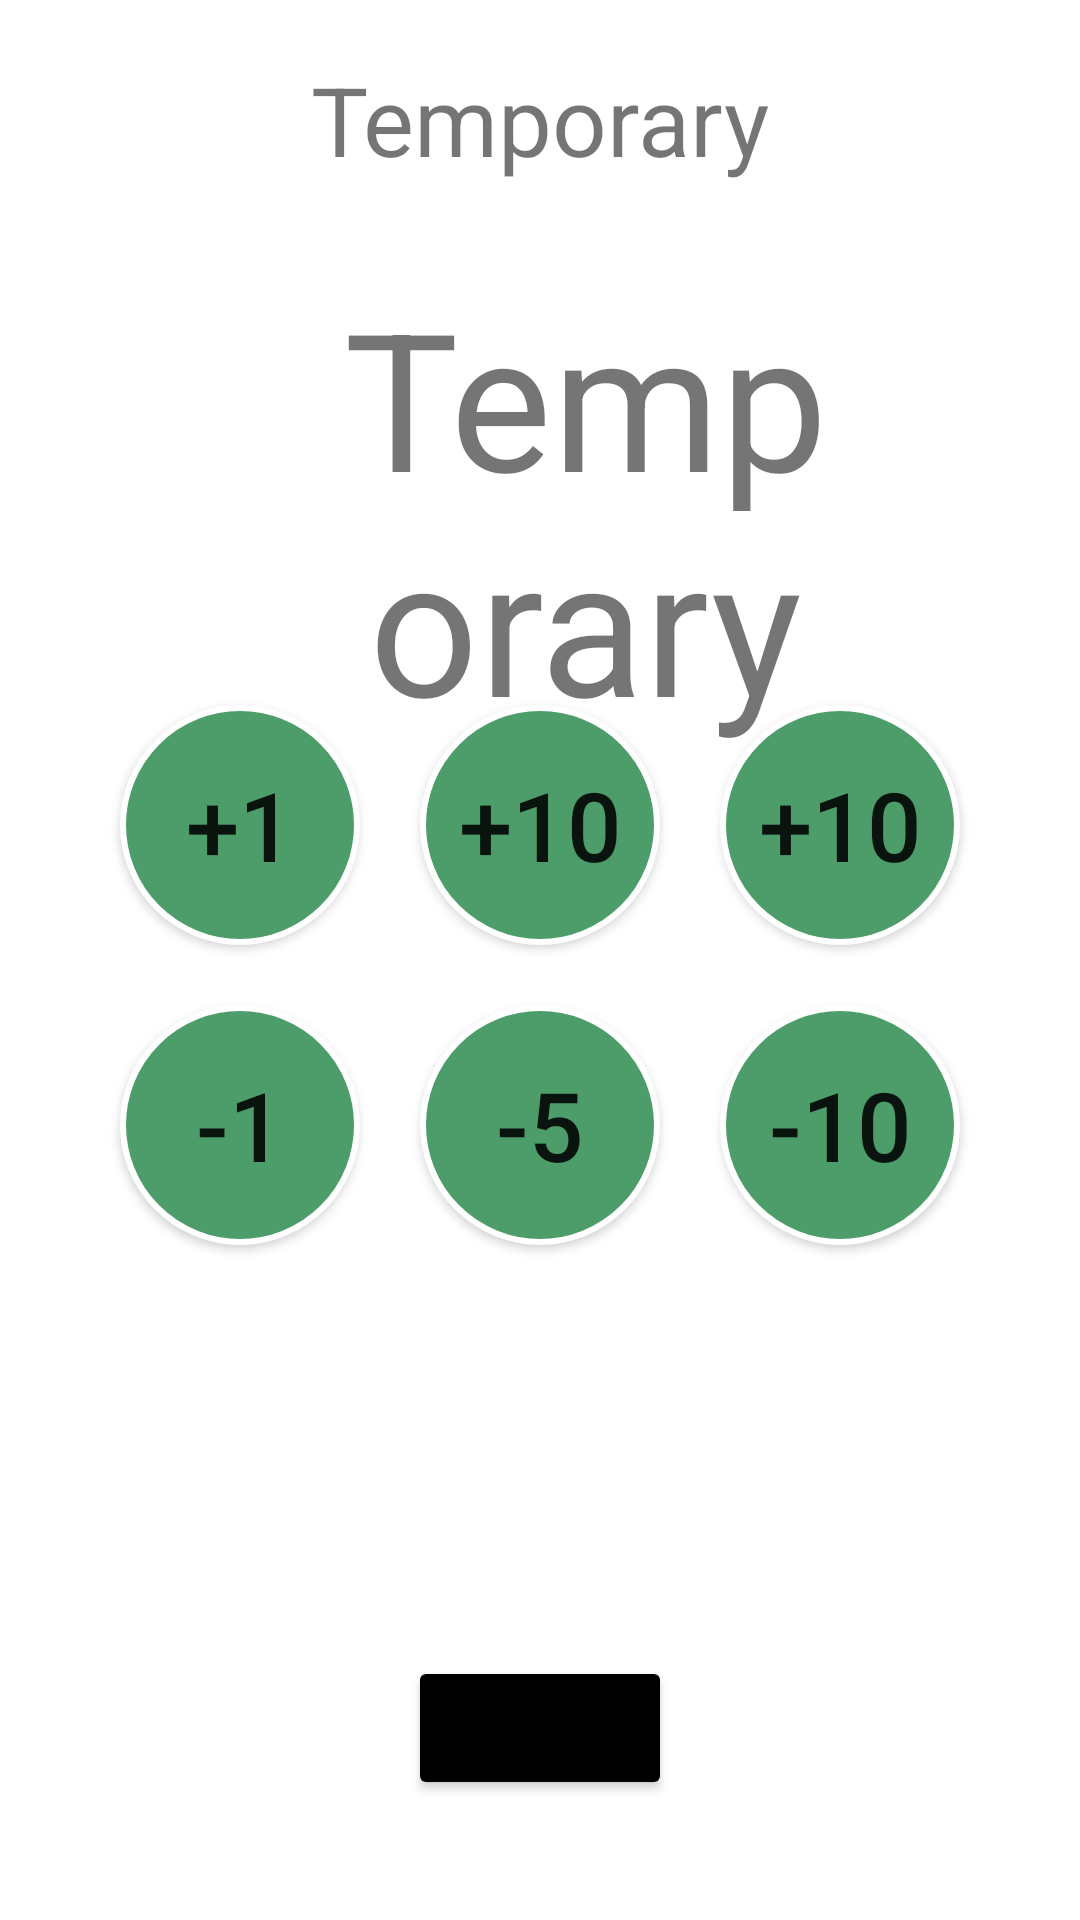

Android layout source for this screen:
<!-- AndroidManifest.xml: application theme Theme.OysterRecoveryProject -->
<!-- res/layout/fragment_restaurant_dashboard.xml -->
<?xml version="1.0" encoding="utf-8"?>
<FrameLayout xmlns:android="http://schemas.android.com/apk/res/android"
    xmlns:tools="http://schemas.android.com/tools"
    android:layout_width="match_parent"
    android:layout_height="match_parent"
    tools:context=".RestaurantDashboard">

    <TextView
        android:id="@+id/restaurantName"
        android:layout_width="match_parent"
        android:layout_height="80dp"
        android:layout_marginTop="0dp"
        android:gravity="center"
        android:text="Temporary"
        android:textSize="32dp" />

    <TextView
        android:id="@+id/displayCount"
        android:layout_width="180dp"
        android:layout_height="180dp"
        android:layout_marginTop="80dp"
        android:layout_marginLeft="105dp"
        android:background="@drawable/rounded_textview"
        android:gravity="center"
        android:text="Temporary"
        android:textSize="64dp" />

    <androidx.appcompat.widget.AppCompatButton
        android:id="@+id/addOneButton"
        android:layout_width="80dp"
        android:layout_height="80dp"
        android:layout_gravity="center|bottom"
        android:layout_marginBottom="325dp"
        android:layout_marginRight="100dp"
        android:background="@drawable/rounded_button"
        android:text="+1"
        android:textSize="32dp"
        />

    <androidx.appcompat.widget.AppCompatButton
        android:id="@+id/addFiveButton"
        android:layout_width="80dp"
        android:layout_height="80dp"
        android:layout_gravity="center|bottom"
        android:layout_marginBottom="325dp"
        android:background="@drawable/rounded_button"
        android:text="+10"
        android:textSize="32dp"
        />

    <androidx.appcompat.widget.AppCompatButton
        android:id="@+id/addTenButton"
        android:layout_width="80dp"
        android:layout_height="80dp"
        android:layout_gravity="center|bottom"
        android:layout_marginBottom="325dp"
        android:layout_marginLeft="100dp"
        android:background="@drawable/rounded_button"
        android:text="+10"
        android:textSize="32dp"
        />

    <androidx.appcompat.widget.AppCompatButton
        android:id="@+id/subOneButton"
        android:layout_width="80dp"
        android:layout_height="80dp"
        android:layout_gravity="center|bottom"
        android:layout_marginBottom="225dp"
        android:layout_marginRight="100dp"
        android:background="@drawable/rounded_button"
        android:text="-1"
        android:textSize="32dp"
        />

    <androidx.appcompat.widget.AppCompatButton
        android:id="@+id/subFiveButton"
        android:layout_width="80dp"
        android:layout_height="80dp"
        android:layout_gravity="center|bottom"
        android:layout_marginBottom="225dp"
        android:background="@drawable/rounded_button"
        android:text="-5"
        android:textSize="32dp"
        />

    <androidx.appcompat.widget.AppCompatButton
        android:id="@+id/subTenButton"
        android:layout_width="80dp"
        android:layout_height="80dp"
        android:layout_gravity="center|bottom"
        android:layout_marginBottom="225dp"
        android:layout_marginLeft="100dp"
        android:background="@drawable/rounded_button"
        android:text="-10"
        android:textSize="32dp"
        />


    <Button
        android:id="@+id/logoutButton"
        android:layout_width="wrap_content"
        android:layout_height="wrap_content"
        android:layout_marginBottom="40dp"
        android:layout_gravity="center|bottom"
        android:backgroundTint="@color/black"
        android:text="Log Out" />

</FrameLayout>


<!-- resources referenced by this layout -->
<resources>
  <!-- drawable rounded_button (drawable) -->
  <?xml version="1.0" encoding="utf-8"?>
  <selector xmlns:android="http://schemas.android.com/apk/res/android">
      <item android:drawable="@drawable/add_circle" />
  </selector>
  <style name="Theme.OysterRecoveryProject" parent="Theme.MaterialComponents.DayNight.DarkActionBar">
          
          <item name="colorPrimary">@color/purple_500</item>
          <item name="colorPrimaryVariant">@color/purple_700</item>
          <item name="colorOnPrimary">@color/white</item>
          
          <item name="colorSecondary">@color/teal_200</item>
          <item name="colorSecondaryVariant">@color/teal_700</item>
          <item name="colorOnSecondary">@color/black</item>
          
          <item name="android:statusBarColor" tools:targetApi="l">?attr/colorPrimaryVariant</item>
          
      </style>
  <!-- drawable add_circle (drawable) -->
  <?xml version="1.0" encoding="utf-8"?>
  <shape xmlns:android="http://schemas.android.com/apk/res/android"
      android:shape="oval">
  
      <solid android:color="#4D9D6A" />
  
      <size
          android:height="60dp"
          android:width="60dp" />
  
      <stroke
          android:width="2dp"
          android:color="#FFFFFF" />
  </shape>
  <!-- not gathered from this repository: default colours our renderer supplied (Android Studio template values) -->
  <color name="purple_500">#FF6200EE</color>
  <color name="purple_700">#FF3700B3</color>
  <color name="teal_200">#FF03DAC5</color>
  <color name="teal_700">#FF018786</color>
  <color name="black">#FF000000</color>
  <color name="white">#FFFFFFFF</color>
</resources>
